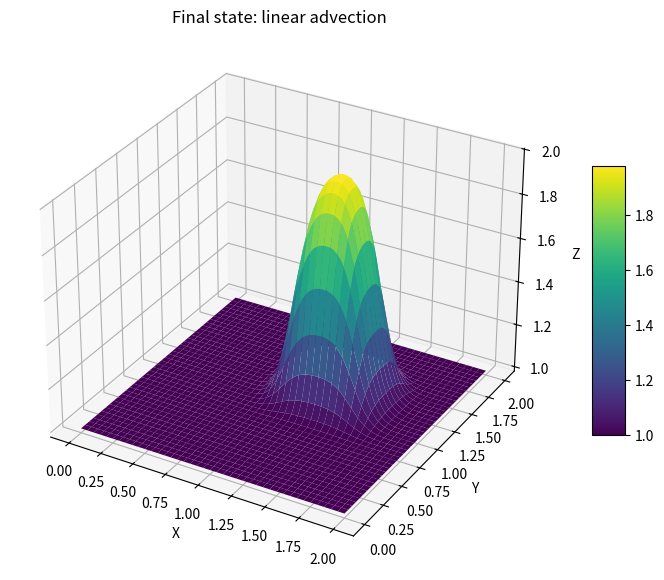
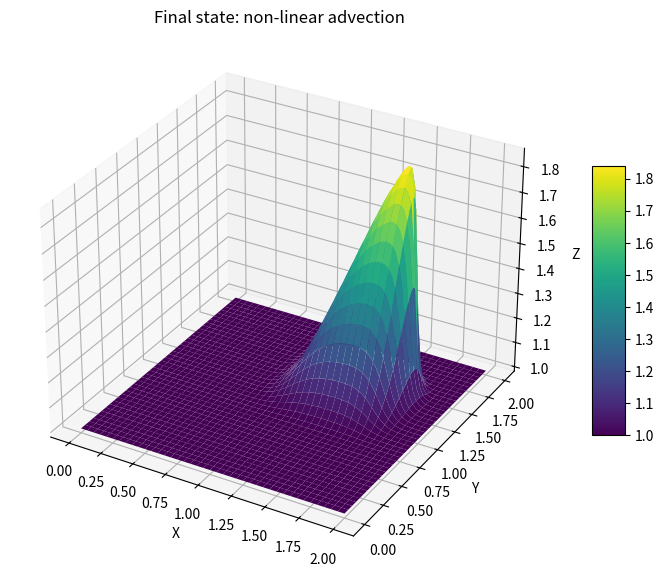

Recreate these plots in Python, in order.
import numpy as np
import matplotlib.pyplot as plt
from matplotlib import cm
from mpl_toolkits.mplot3d import Axes3D

def linearadvection2D(nx,ny,nt):
    # nx,ny = no of grid points, nt = no of time steps
    lx = 2 #domain dimensions
    ly = 2
    sigma = 0.2
    c = 1 #wave speed
    dx = lx/(nx-1) #delta x
    dy = ly/(ny-1) #delta y
    dt = sigma*dx # delta t

    x = np.linspace(0,lx,nx)
    y = np.linspace(0,ly,ny)
    X, Y = np.meshgrid(x,y)

    u = np.ones((ny,nx)) #solution array
    u[int(.5/dy):int(1/dy+1),int(.5/dx):int(1/dx+1)] = 2 #initial condition

    un = np.ones((ny,nx)) #temp array

    for n in range(nt): #solving in time
        un = u.copy()
        u[1:,1:] = un[1:,1:]-c*dt/dx*(un[1:,1:]-un[1:,:-1])-c*dt/dy*(un[1:,1:]-un[:-1,1:])
        u[0,:] = 1
        u[-1,:] = 1
        u[:,0] = 1
        u[:,-1] = 1
    
    fig = plt.figure(figsize=(11,7),dpi=100)
    ax = fig.add_subplot(111, projection='3d')
    surf = ax.plot_surface(X,Y,u,cmap=cm.viridis)

    ax.set_xlabel('X')
    ax.set_ylabel('Y')
    ax.set_zlabel('Z')
    ax.set_title('Final state: linear advection')

    fig.colorbar(surf, shrink=0.5, aspect=8)  #Color bar
    plt.show()

def nonlinearadvection2D(nx,ny,nt):
    # nx,ny = no of grid points, nt = no of time steps
    lx = 2 #domain dimensions
    ly = 2
    sigma = 0.2
    dx = lx/(nx-1) #delta x
    dy = ly/(ny-1) #delta y
    dt = sigma*dx # delta t

    x = np.linspace(0,lx,nx)
    y = np.linspace(0,ly,ny)
    X, Y = np.meshgrid(x,y)

    u = np.ones((ny,nx)) #solution array
    u[int(.5/dy):int(1/dy+1),int(.5/dx):int(1/dx+1)] = 2 #initial condition

    un = np.ones((ny,nx)) #temp array

    for n in range(nt): #solving in time
        un = u.copy()
        u[1:,1:] = un[1:,1:]-un[1:,1:]*dt/dx*(un[1:,1:]-un[1:,:-1])-un[1:,1:]*dt/dy*(un[1:,1:]-un[:-1,1:])
        u[0,:] = 1
        u[-1,:] = 1
        u[:,0] = 1
        u[:,-1] = 1
    
    fig = plt.figure(figsize=(11,7),dpi=100)
    ax = fig.add_subplot(111, projection='3d')
    surf = ax.plot_surface(X,Y,u,cmap=cm.viridis)

    ax.set_xlabel('X')
    ax.set_ylabel('Y')
    ax.set_zlabel('Z')
    ax.set_title('Final state: non-linear advection')

    fig.colorbar(surf, shrink=0.5, aspect=8)  #Color bar
    plt.show()

linearadvection2D(81,81,100)
nonlinearadvection2D(81,81,100)